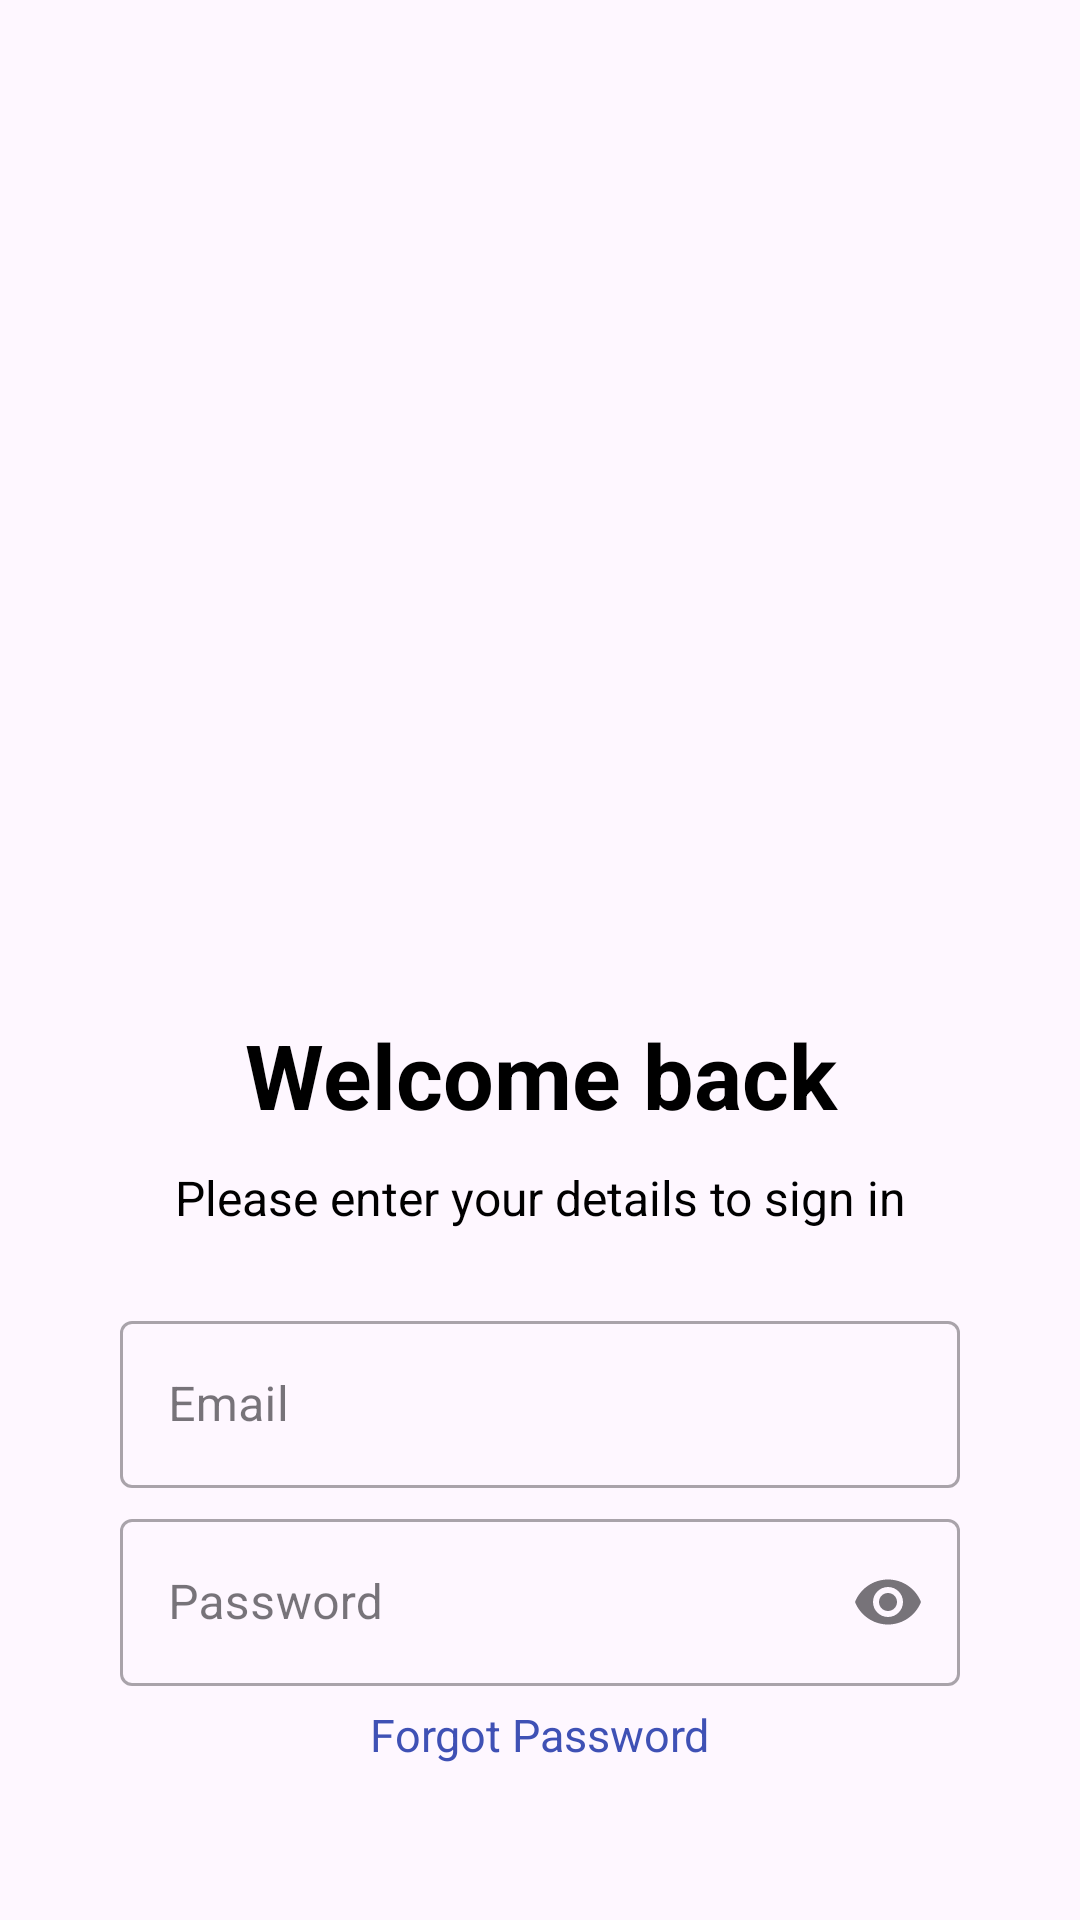

Write the Android layout XML for this screen, with the resource values it uses.
<!-- AndroidManifest.xml: application theme Theme.ARrangeIt -->
<!-- res/layout/activity_main.xml -->
<?xml version="1.0" encoding="utf-8"?>
<LinearLayout xmlns:android="http://schemas.android.com/apk/res/android"
    xmlns:app="http://schemas.android.com/apk/res-auto"
    xmlns:tools="http://schemas.android.com/tools"
    android:id="@+id/main"
    android:layout_width="match_parent"
    android:layout_height="match_parent"
    android:background="@drawable/login_register_background"
    android:orientation="vertical"
    android:padding="40dp"
    tools:context="com.example.arrangeit.MainActivity">

    <ImageView
        android:id="@+id/logo"
        android:layout_width="255dp"
        android:layout_height="238dp"
        android:layout_gravity="center_horizontal"
        android:layout_marginTop="40dp"
        android:layout_marginBottom="20dp"
        android:contentDescription="Application Logo"
        android:src="@drawable/arrangeit_logo" />

    <TextView
        android:layout_width="match_parent"
        android:layout_height="wrap_content"
        android:text="@string/welcome_back"
        android:textColor="@color/black"
        android:textStyle="bold"
        android:textSize="30sp"
        android:gravity="center"
        android:layout_marginBottom="10dp" />

    <TextView
        android:layout_width="match_parent"
        android:layout_height="wrap_content"
        android:text="@string/please_enter_your_details_to_sign_in"
        android:textColor="@color/black"
        android:textSize="16sp"
        android:gravity="center"
        android:layout_marginBottom="20dp" />


    <com.google.android.material.textfield.TextInputLayout
        android:id="@+id/email_input_layout"
        android:layout_width="match_parent"
        android:layout_height="wrap_content"
        android:layout_marginTop="5dp"
        style="@style/Widget.MaterialComponents.TextInputLayout.OutlinedBox">
        <com.google.android.material.textfield.TextInputEditText
            android:id="@+id/email"
            android:layout_width="match_parent"
            android:layout_height="wrap_content"
            android:hint="@string/email"
            android:inputType="textEmailAddress" />
    </com.google.android.material.textfield.TextInputLayout>

    <com.google.android.material.textfield.TextInputLayout
        android:layout_width="match_parent"
        android:layout_height="wrap_content"
        android:layout_marginTop="5dp"
        style="@style/Widget.MaterialComponents.TextInputLayout.OutlinedBox"
        app:endIconMode="password_toggle">
        <com.google.android.material.textfield.TextInputEditText
            android:id="@+id/password"
            android:layout_width="match_parent"
            android:layout_height="wrap_content"
            android:hint="@string/password"
            android:inputType="textPassword" />
    </com.google.android.material.textfield.TextInputLayout>

    <TextView
        android:layout_width="wrap_content"
        android:layout_height="wrap_content"
        android:id="@+id/forgot_password"
        android:text="@string/forgot_password"
        android:textColor="@color/blue"
        android:layout_gravity="center"
        android:padding="1dp"
        android:textSize="15sp"
        android:layout_margin="5dp"/>

    <Button
        android:id="@+id/sign_in"
        android:layout_width="match_parent"
        android:layout_height="wrap_content"
        android:textSize="20sp"
        android:text="@string/login"
        android:background="@drawable/round_btn"
        android:layout_marginTop="10dp" />

    <LinearLayout
        android:layout_width="match_parent"
        android:layout_height="wrap_content"
        android:orientation="vertical"
        android:layout_marginTop="10dp"
        android:gravity="center">

        <TextView
            android:layout_width="wrap_content"
            android:layout_height="wrap_content"
            android:text="@string/dont_have_an_account"
            android:textSize="15sp"
            android:textStyle="bold" />

        <TextView
            android:id="@+id/sign_up"
            android:layout_width="wrap_content"
            android:layout_height="wrap_content"
            android:text="@string/register_now"
            android:textColor="@color/blue"
            android:textSize="15sp"
            android:textStyle="bold" />
    </LinearLayout>

</LinearLayout>
<!-- resources referenced by this layout -->
<resources>
  <color name="black">#FF000000</color>
  <color name="blue">#3F51B5</color>
  <!-- drawable round_btn (drawable) -->
  <?xml version="1.0" encoding="utf-8"?>
  
  <shape android:shape="rectangle" xmlns:android="http://schemas.android.com/apk/res/android">
  
      <stroke android:color="@color/blue" />
      <corners android:radius="20dp" />
  </shape>
  <string name="dont_have_an_account">Don\'t have an account?</string>
  <string name="email">Email</string>
  <string name="forgot_password">Forgot Password</string>
  <string name="login">Login</string>
  <string name="password">Password</string>
  <string name="please_enter_your_details_to_sign_in">Please enter your details to sign in</string>
  <string name="register_now">Register now</string>
  <string name="welcome_back">Welcome back</string>
  <style name="Theme.ARrangeIt" parent="Base.Theme.ARrangeIt" />
  <style name="Base.Theme.ARrangeIt" parent="Theme.Material3.DayNight.NoActionBar">
          <item name="colorPrimary">@color/blue</item>
          <item name="colorPrimaryVariant">@color/blue</item>
      </style>
</resources>
